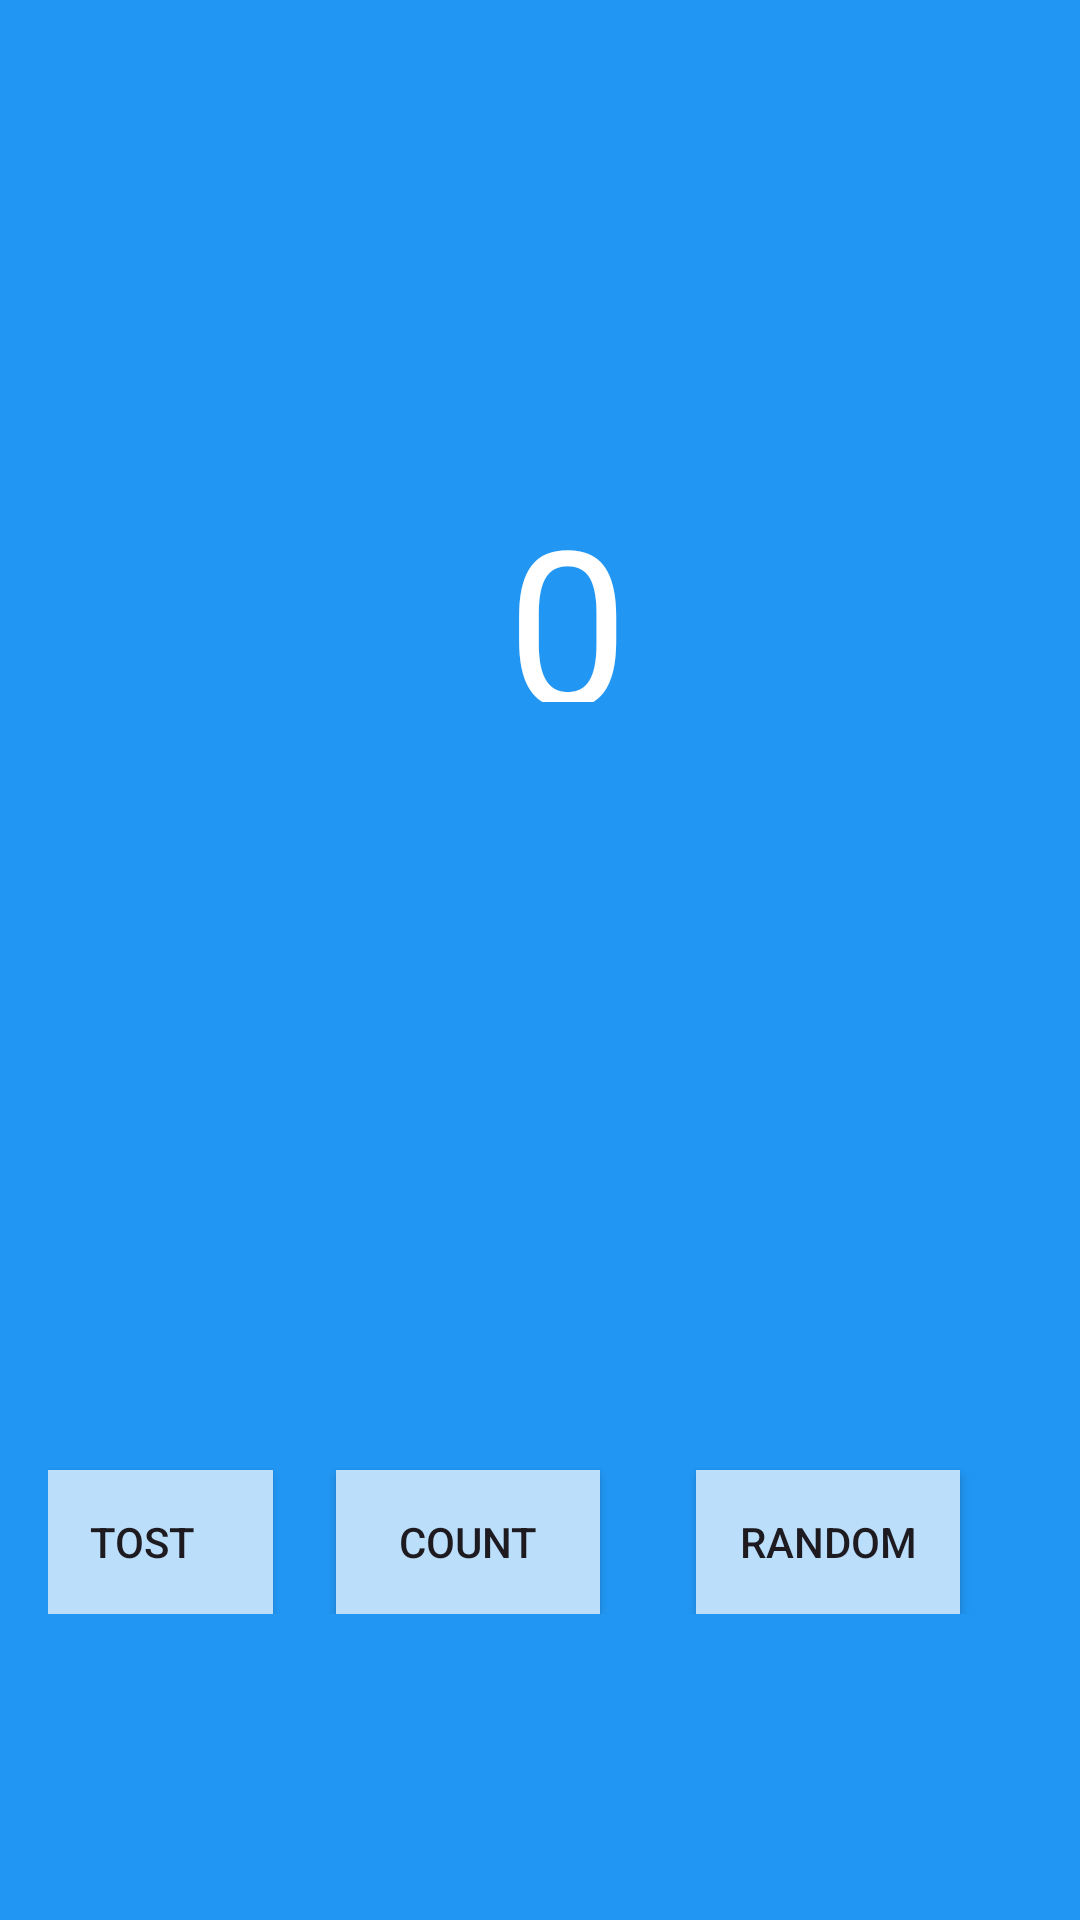

Layout XML and referenced resources for this Android screen:
<!-- AndroidManifest.xml: application theme Theme.My_first_app -->
<!-- res/layout/fragment_first.xml -->
<androidx.core.widget.NestedScrollView
    xmlns:android="http://schemas.android.com/apk/res/android"
    xmlns:app="http://schemas.android.com/apk/res-auto"
    xmlns:tools="http://schemas.android.com/tools"
    android:layout_width="match_parent"
    android:layout_height="match_parent"
    android:background="@color/screenBackground"
    tools:context=".FirstFragment"
  >

    <androidx.constraintlayout.widget.ConstraintLayout
        android:layout_width="wrap_content"
        android:layout_height="match_parent"
        android:padding="16dp"
        >

        <TextView
            android:id="@+id/textview_first"
            android:layout_width="55dp"
            android:layout_height="75dp"
            android:fontFamily="sans-serif"
            android:text="0"
            android:textColor="@color/white"
            android:textSize="72sp"
            app:layout_constraintBottom_toBottomOf="@+id/count_button"
            app:layout_constraintEnd_toEndOf="parent"
            app:layout_constraintHorizontal_bias="0.56"
            app:layout_constraintStart_toStartOf="parent"
            app:layout_constraintTop_toTopOf="parent"
            app:layout_constraintVertical_bias="0.32" />

        <Button
            android:id="@+id/random_button"
            android:layout_width="wrap_content"
            android:layout_height="wrap_content"
            android:layout_marginStart="4dp"
            android:layout_marginTop="256dp"
            android:layout_marginEnd="24dp"
            android:background="@color/buttonBackground"
            android:text="random"
            app:layout_constraintBottom_toBottomOf="parent"
            app:layout_constraintEnd_toEndOf="parent"
            app:layout_constraintHorizontal_bias="1.0"
            app:layout_constraintStart_toStartOf="parent"
            app:layout_constraintTop_toBottomOf="@+id/textview_first"
            app:layout_constraintVertical_bias="0.0" />

        <Button
            android:id="@+id/toast_button"
            android:layout_width="wrap_content"
            android:layout_height="wrap_content"
            android:layout_marginStart="24dp"
            android:layout_marginEnd="165dp"
            android:background="@color/buttonBackground"
            android:text="Tost"
            app:layout_constraintBottom_toBottomOf="parent"
            app:layout_constraintEnd_toStartOf="@+id/random_button"
            app:layout_constraintHorizontal_bias="0.608"
            app:layout_constraintStart_toStartOf="parent"
            app:layout_constraintTop_toBottomOf="@+id/textview_first"
            app:layout_constraintVertical_bias="1.0" />

        <Button
            android:id="@+id/count_button"
            android:layout_width="wrap_content"
            android:layout_height="wrap_content"
            android:layout_marginEnd="144dp"
            android:background="@color/buttonBackground"
            android:text="count"
            app:layout_constraintBottom_toBottomOf="parent"
            app:layout_constraintEnd_toEndOf="parent" />
    </androidx.constraintlayout.widget.ConstraintLayout>
</androidx.core.widget.NestedScrollView>
<!-- resources referenced by this layout -->
<resources>
  <color name="buttonBackground">#BBDEFB</color>
  <color name="screenBackground">#2196F3</color>
  <color name="white">#FFFFFFFF</color>
  <style name="Theme.My_first_app" parent="Base.Theme.My_first_app" />
  <style name="Base.Theme.My_first_app" parent="Theme.Material3.DayNight.NoActionBar">
          
          
      </style>
</resources>
